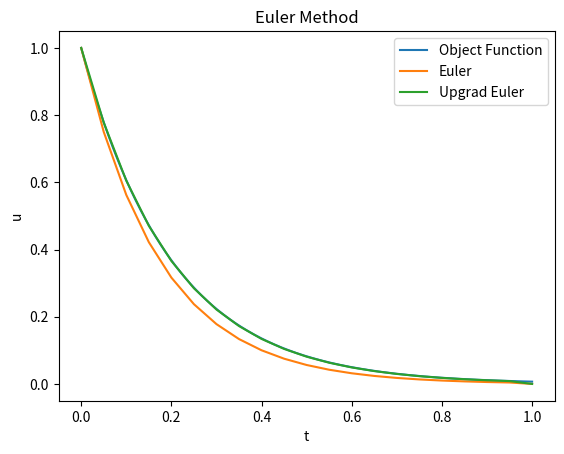

Write the Python code that produced this figure.
import numpy as np
import matplotlib.pyplot as plt
import math

x = np.arange(0,1.001,0.001)
y = [math.e**(-5*value) for value in x]
line1,=plt.plot(x, y, label='Object Function')

h = 0.05
T = np.arange(0,1.05,h)
U = np.zeros(21)
U[0]=1
for i in range(1,20):
    U[i] = (1-5*h)*U[i-1]
line2,=plt.plot(T, U, label='Euler')

V=np.zeros(21)
V[0]=1
for i in range(1,20):
    W=np.zeros(1000)
    W[0]=V[i-1]
    k=1
    while k>0:
        W[k]=V[i-1]-5*h/2*(V[i-1]+W[k-1])
        if abs(W[k]-W[k-1])<1e-4:
            break
        k=k+1
    V[i]=W[k]
line3,=plt.plot(T, V, label='Upgrad Euler')

plt.legend(handles=[line1,line2,line3],loc=1)
plt.title('Euler Method')
plt.xlabel('t')
plt.ylabel('u')
plt.show()
